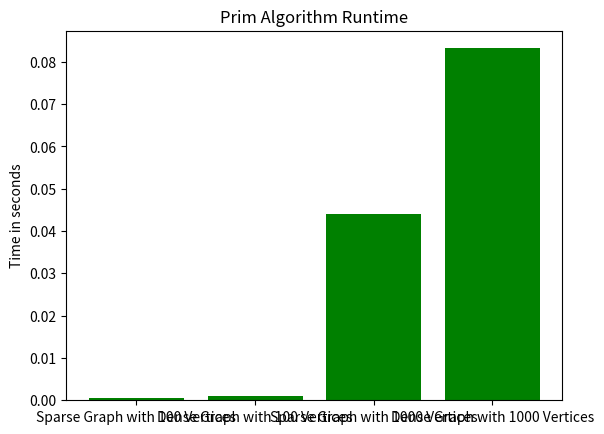
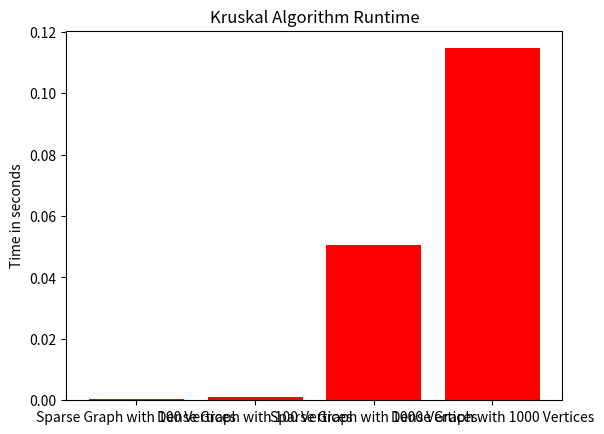

Reproduce these figures in Python, in order.
from collections import defaultdict
import random
import sys
import time
import matplotlib.pyplot as plt


class Graph:
    def __init__(self, vertices):
        self.V = vertices
        self.graph = []
        self.adj = defaultdict(list)

    def addEdge(self, u, v, w):
        self.graph.append([u, v, w])
        self.adj[u].insert(0, [v, w])
        self.adj[v].insert(0, [u, w])

    def find(self, parent, i):
        if parent[i] != i:
            parent[i] = self.find(parent, parent[i])
        return parent[i]

    def union(self, parent, rank, x, y):
        if rank[x] < rank[y]:
            parent[x] = y
        elif rank[x] > rank[y]:
            parent[y] = x
        else:
            parent[y] = x
            rank[x] += 1

    def KruskalMST(self):
        result = []
        i = 0
        e = 0
        self.graph = sorted(self.graph, key=lambda item: item[2])
        parent = []
        rank = []

        for node in range(self.V):
            parent.append(node)
            rank.append(0)

        while e < self.V - 1:
            u, v, w = self.graph[i]
            i = i + 1
            x = self.find(parent, u)
            y = self.find(parent, v)

            if x != y:
                e = e + 1
                result.append([u, v, w])
                self.union(parent, rank, x, y)

        minimumCost = 0
        print("Edges in the constructed MST")
        for u, v, weight in result:
            minimumCost += weight
            print("%d -- %d == %d" % (u, v, weight))
        print("Minimum Spanning Tree", minimumCost)

    def PrimMST(self):
        V = self.V
        key = []
        parent = []

        for v in range(V):
            parent.append(-1)
            key.append(sys.maxsize)

        key[0] = 0

        mstSet = [False] * self.V

        parent[0] = -1

        for cout in range(self.V):
            u = self.minKey(key, mstSet)
            mstSet[u] = True
            for v, weight in self.adj[u]:
                if weight > 0 and mstSet[v] == False and key[v] > weight:
                    key[v] = weight
                    parent[v] = u

        self.printMST(parent)

    def minKey(self, key, mstSet):
        min = sys.maxsize
        for v in range(self.V):
            if key[v] < min and mstSet[v] == False:
                min = key[v]
                min_index = v

        return min_index

    def printMST(self, parent):
        print("Edge \tWeight")
        for i in range(1, self.V):
            print(parent[i], "-", i, "\t", self.graph[i][2])


graph_dense = Graph(100)
for i in range(100):
    for j in range(100):
        if j > i:
            graph_dense.addEdge(i, j, random.randint(1, 100))

graph_sparse = Graph(100)
for i in range(100):
    for j in range(100):
        if j > i and random.randint(1, 100) < 30:
            graph_sparse.addEdge(i, j, random.randint(1, 100))

graph_dense2 = Graph(1000)
for i in range(1000):
    for j in range(1000):
        if j > i:
            graph_dense2.addEdge(i, j, random.randint(
                1, 100))

graph_sparse2 = Graph(1000)
for i in range(1000):
    for j in range(1000):
        if j > i and random.randint(1, 100) < 30:
            graph_sparse2.addEdge(i, j, random.randint(
                1, 100))

kruskal = []
prims = []

start = time.time()
graph_dense.KruskalMST()
end = time.time()
kruskal.append(end - start)

start = time.time()
graph_sparse.KruskalMST()
end = time.time()
kruskal.append(end - start)

start = time.time()
graph_dense2.KruskalMST()
end = time.time()
kruskal.append(end - start)

start = time.time()
graph_sparse2.KruskalMST()
end = time.time()
kruskal.append(end - start)

start = time.time()
graph_dense.PrimMST()
end = time.time()
prims.append(end - start)

start = time.time()
graph_sparse.PrimMST()
end = time.time()
prims.append(end - start)

start = time.time()
graph_dense2.PrimMST()
end = time.time()
prims.append(end - start)

start = time.time()
graph_sparse2.PrimMST()
end = time.time()
prims.append(end - start)

plt.figure(1)
plt.bar(['Sparse Graph with 100 Vertices', 'Dense Graph with 100 Vertices', 'Sparse Graph with 1000 Vertices', 'Dense Graph with 1000 Vertices'],
        [prims[1], prims[0], prims[3], prims[2]], color='green')
plt.title('Prim Algorithm Runtime')
plt.ylabel('Time in seconds')

plt.figure(2)
plt.bar(['Sparse Graph with 100 Vertices', 'Dense Graph with 100 Vertices', 'Sparse Graph with 1000 Vertices', 'Dense Graph with 1000 Vertices'],
        [kruskal[1], kruskal[0], kruskal[3], kruskal[2]], color='red')
plt.title('Kruskal Algorithm Runtime')
plt.ylabel('Time in seconds')

plt.show()
